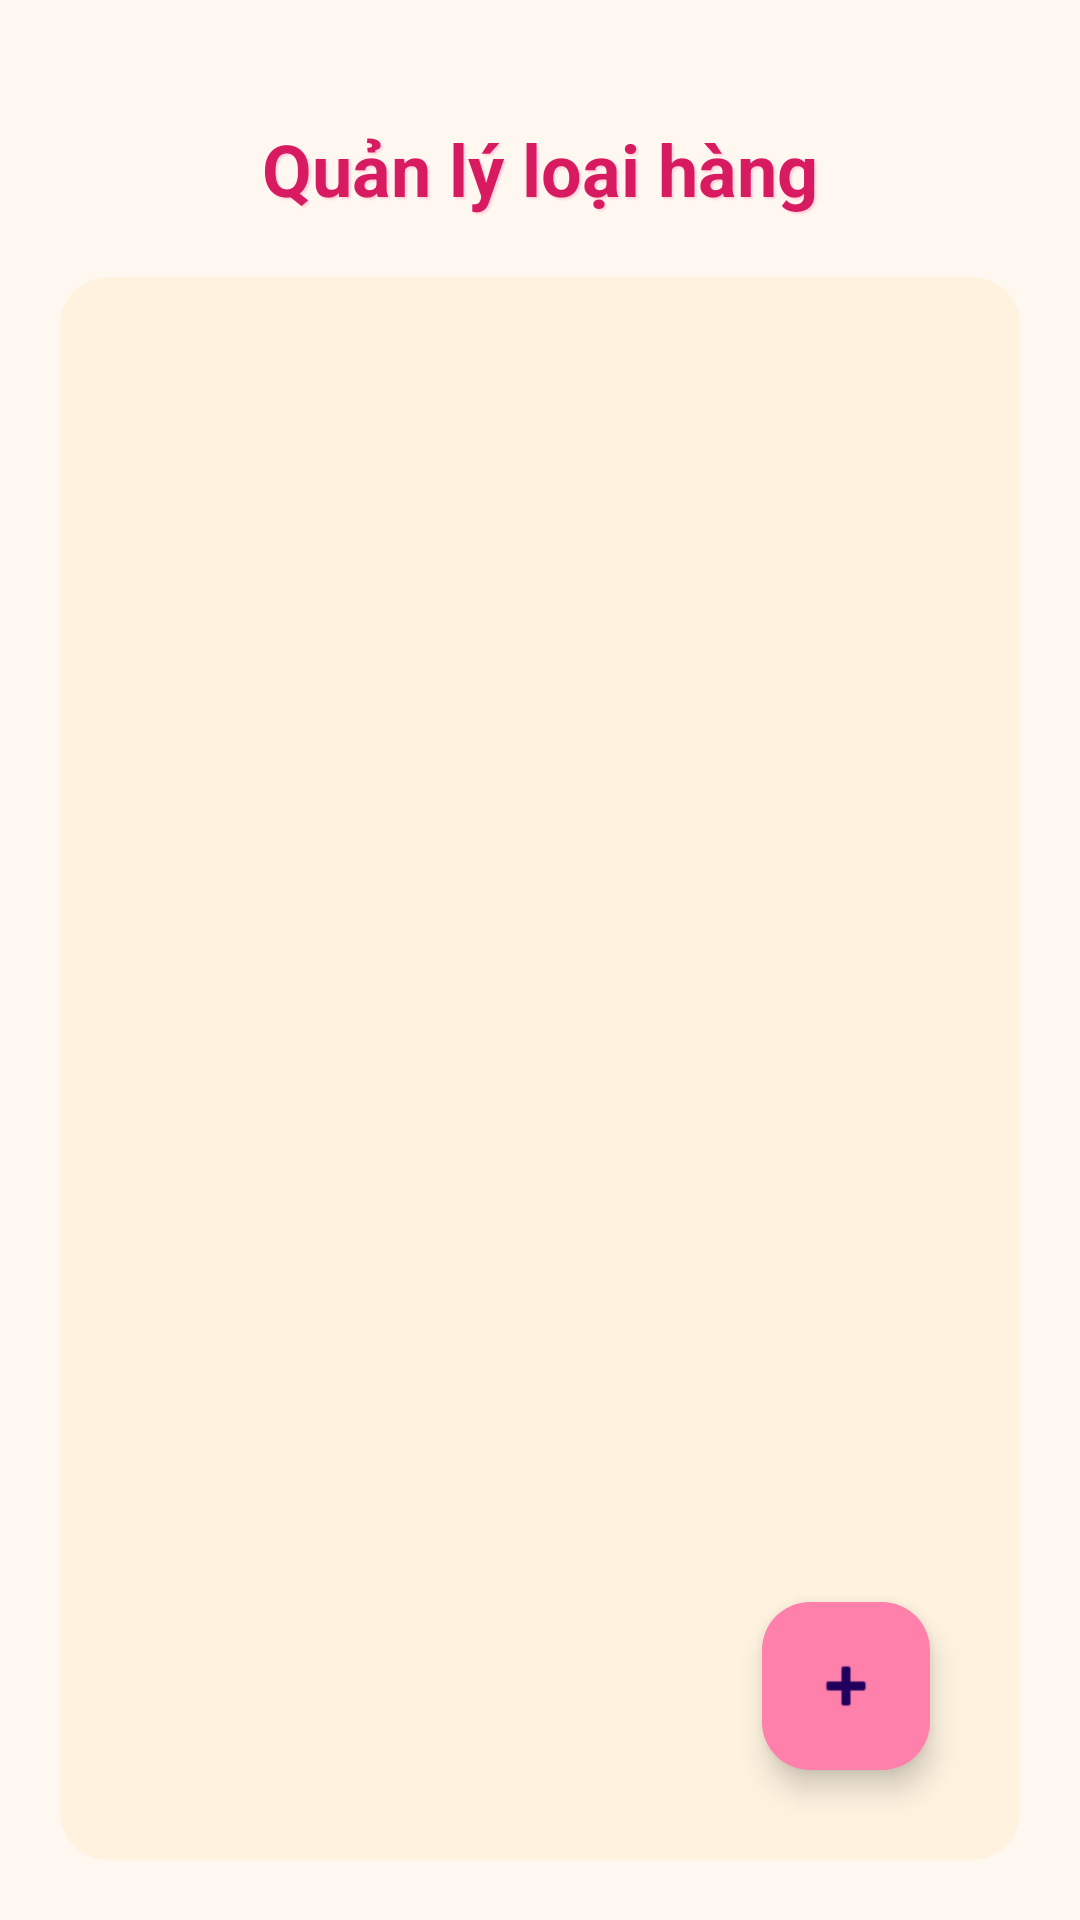

The Android layout XML behind this screen, and the referenced resources:
<!-- AndroidManifest.xml: application theme Theme.Cuahangtienloi -->
<!-- res/layout/activity_loaihang.xml -->
<?xml version="1.0" encoding="utf-8"?>

<RelativeLayout xmlns:android="http://schemas.android.com/apk/res/android"
    xmlns:app="http://schemas.android.com/apk/res-auto"
    android:layout_width="match_parent"
    android:layout_height="match_parent"
    android:background="#FFF8F0"> 

    
    
    <TextView
        android:id="@+id/tvTieuDeLoaiHang"
        android:layout_width="wrap_content"
        android:layout_height="wrap_content"
        android:text=" Quản lý loại hàng "
        android:textSize="24sp"
        android:textStyle="bold"
        android:textColor="#D81B60"
        android:layout_marginTop="40dp"
        android:layout_centerHorizontal="true"
        android:shadowColor="#FFD1DC"
        android:shadowDx="2"
        android:shadowDy="2"
        android:shadowRadius="1" />


    
    <RelativeLayout
        android:id="@+id/khungRecycler"
        android:layout_width="match_parent"
        android:layout_height="match_parent"
        android:layout_below="@id/tvTieuDeLoaiHang"
        android:layout_margin="20dp"
        android:layout_marginTop="20dp"
        android:background="@drawable/bg_thongdiep"
        android:padding="10dp">

        <androidx.recyclerview.widget.RecyclerView
            android:id="@+id/rvLoaiHang"
            android:layout_width="match_parent"
            android:layout_height="match_parent"
            android:contentDescription="Danh sách loại hàng"
            android:paddingBottom="100dp" />
    </RelativeLayout>

    
    <com.google.android.material.floatingactionbutton.FloatingActionButton
        android:id="@+id/fabAddLoai"
        android:layout_width="wrap_content"
        android:layout_height="wrap_content"
        android:layout_alignParentBottom="true"
        android:layout_alignParentEnd="true"
        android:layout_margin="50dp"
        android:contentDescription="Thêm loại hàng"
        android:src="@android:drawable/ic_input_add"
        android:tint="@android:color/white"
        app:backgroundTint="#FF80AB"
        app:rippleColor="#FFE0EC" />


</RelativeLayout>
<!-- resources referenced by this layout -->
<resources>
  <!-- drawable bg_thongdiep (drawable) -->
  <?xml version="1.0" encoding="utf-8"?>
  <shape xmlns:android="http://schemas.android.com/apk/res/android"
      android:shape="rectangle">
      <solid android:color="#FFF3E0" /> 
      <corners android:radius="16dp" />
  </shape>
  <style name="Theme.Cuahangtienloi" parent="Base.Theme.Cuahangtienloi" />
  <style name="Base.Theme.Cuahangtienloi" parent="Theme.Material3.DayNight.NoActionBar">
          
          
      </style>
</resources>
